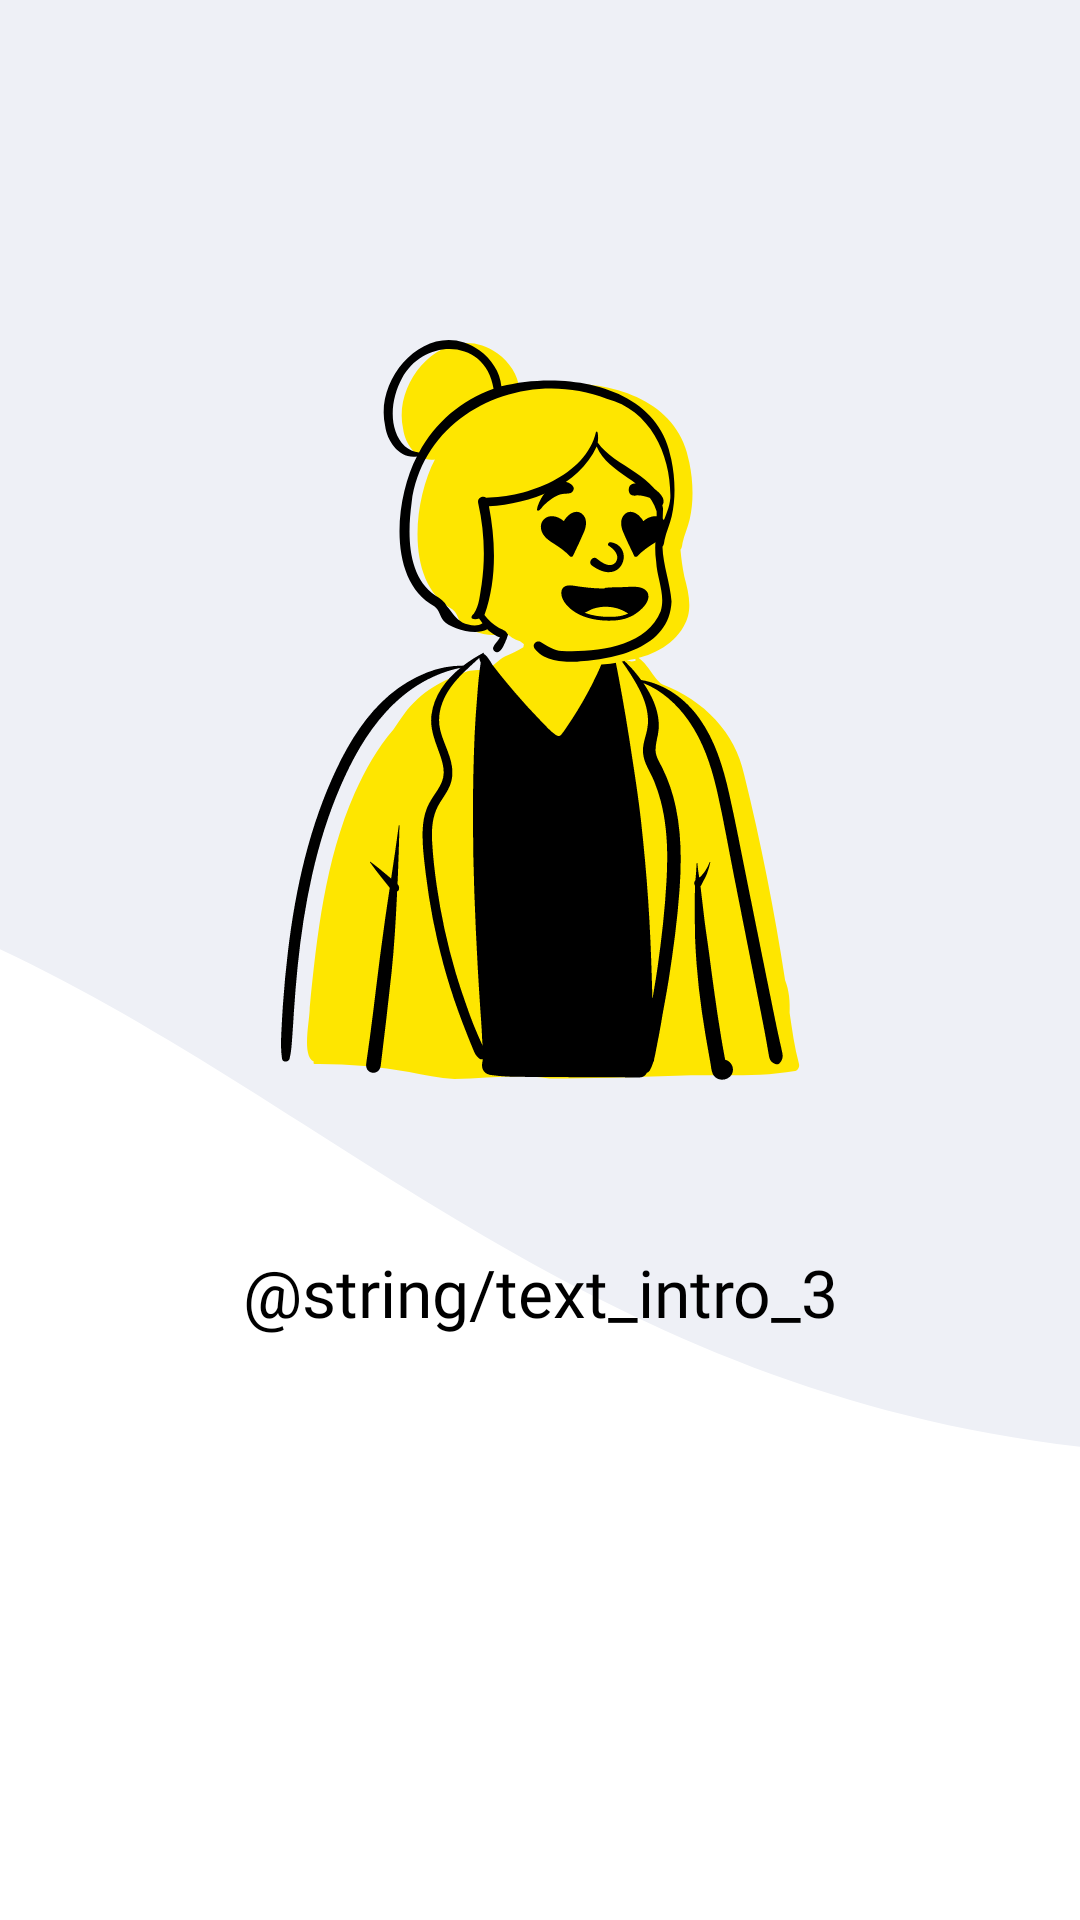

The Android layout XML behind this screen, and the referenced resources:
<!-- AndroidManifest.xml: application theme Theme.AISkin -->
<!-- res/layout/intro_layout_3.xml -->
<?xml version="1.0" encoding="utf-8"?>
<androidx.constraintlayout.widget.ConstraintLayout xmlns:android="http://schemas.android.com/apk/res/android"
    xmlns:app="http://schemas.android.com/apk/res-auto"
    android:layout_width="match_parent"
    android:layout_height="match_parent">

    <ImageView
        android:layout_width="match_parent"
        android:layout_height="wrap_content"
        android:layout_alignParentBottom="true"
        android:contentDescription="@string/desc_background"
        app:layout_constraintTop_toTopOf="parent"
        android:background="@drawable/intro_background_3"/>

    <ImageView
        android:layout_width="wrap_content"
        android:layout_height="wrap_content"
        android:layout_alignParentBottom="true"
        android:contentDescription="@string/desc_image_intro"
        app:layout_constraintBottom_toTopOf="@+id/guidelineHorizontal"
        app:layout_constraintTop_toTopOf="@+id/guidelineHorizontal2"
        app:layout_constraintEnd_toEndOf="parent"
        app:layout_constraintStart_toStartOf="parent"
        android:src="@drawable/intro_image_3" />

    <androidx.constraintlayout.widget.Guideline
        android:id="@+id/guidelineHorizontal"
        android:layout_width="wrap_content"
        android:layout_height="64dp"
        android:orientation="horizontal"
        app:layout_constraintEnd_toEndOf="parent"
        app:layout_constraintGuide_percent="0.5"
        app:layout_constraintStart_toStartOf="parent" />

    <androidx.constraintlayout.widget.Guideline
        android:id="@+id/guidelineHorizontal2"
        android:layout_width="wrap_content"
        android:layout_height="64dp"
        android:orientation="horizontal"
        app:layout_constraintEnd_toEndOf="parent"
        app:layout_constraintGuide_percent="0.24"
        app:layout_constraintStart_toStartOf="parent" />

    <androidx.constraintlayout.widget.Guideline
        android:id="@+id/guidelineHorizontal3"
        android:layout_width="wrap_content"
        android:layout_height="64dp"
        android:orientation="horizontal"
        app:layout_constraintEnd_toEndOf="parent"
        app:layout_constraintGuide_percent="0.65"
        app:layout_constraintStart_toStartOf="parent" />

    <TextView
        android:layout_width="wrap_content"
        android:layout_height="wrap_content"
        android:gravity="center"
        style="@style/RegularBlack22sp"
        android:text="@string/text_intro_3"
        app:layout_constraintEnd_toEndOf="parent"
        app:layout_constraintStart_toStartOf="parent"
        app:layout_constraintTop_toBottomOf="@id/guidelineHorizontal3"/>

</androidx.constraintlayout.widget.ConstraintLayout>
<!-- resources referenced by this layout -->
<resources>
  <!-- drawable intro_background_3 (drawable) -->
  <vector xmlns:android="http://schemas.android.com/apk/res/android"
      android:width="430dp"
      android:height="486dp"
      android:viewportWidth="430"
      android:viewportHeight="486">
      <path
          android:fillColor="#FFEEF0F6"
          android:pathData="M-356.5 298.5c-330.4 73.2-504.67-75.5-550.5-159L-980.5-99l208-18h1217C572 88.83 755.4 497.4 469 485 111 469.5 56.5 207-356.5 298.5Z"/>
  </vector>
  <!-- drawable intro_image_3: vector/xml drawable (drawable, 10823 chars, omitted) -->
  <string name="desc_background">background</string>
  <string name="desc_image_intro">Image Intro</string>
  <style name="RegularBlack22sp" parent="TextAppearance.AppCompat">
          <item name="android:textColor">@color/black</item>
          <item name="android:fontFamily">@font/syne_regular</item>
          <item name="android:textSize">22sp</item>
          <item name="android:letterSpacing">0</item>
  
      </style>
  <style name="Theme.AISkin" parent="Theme.MaterialComponents.DayNight.NoActionBar">
          
          <item name="colorPrimary">@color/yellow</item>
          <item name="colorPrimaryVariant">@color/yellow_200</item>
          <item name="colorOnPrimary">@color/white</item>
          
          <item name="colorSecondary">@color/grey</item>
          <item name="colorSecondaryVariant">@color/grey_200</item>
          <item name="colorOnSecondary">@color/black</item>
          
          <item name="android:statusBarColor">?attr/colorPrimaryVariant</item>
      </style>
  <color name="black">#ff000000</color>
  <color name="yellow">#FEE600</color>
  <color name="yellow_200">#9E9001</color>
  <color name="white">#FFFFFFFF</color>
  <color name="grey">#EEF0F6</color>
  <color name="grey_200">#B7B8BD</color>
</resources>
